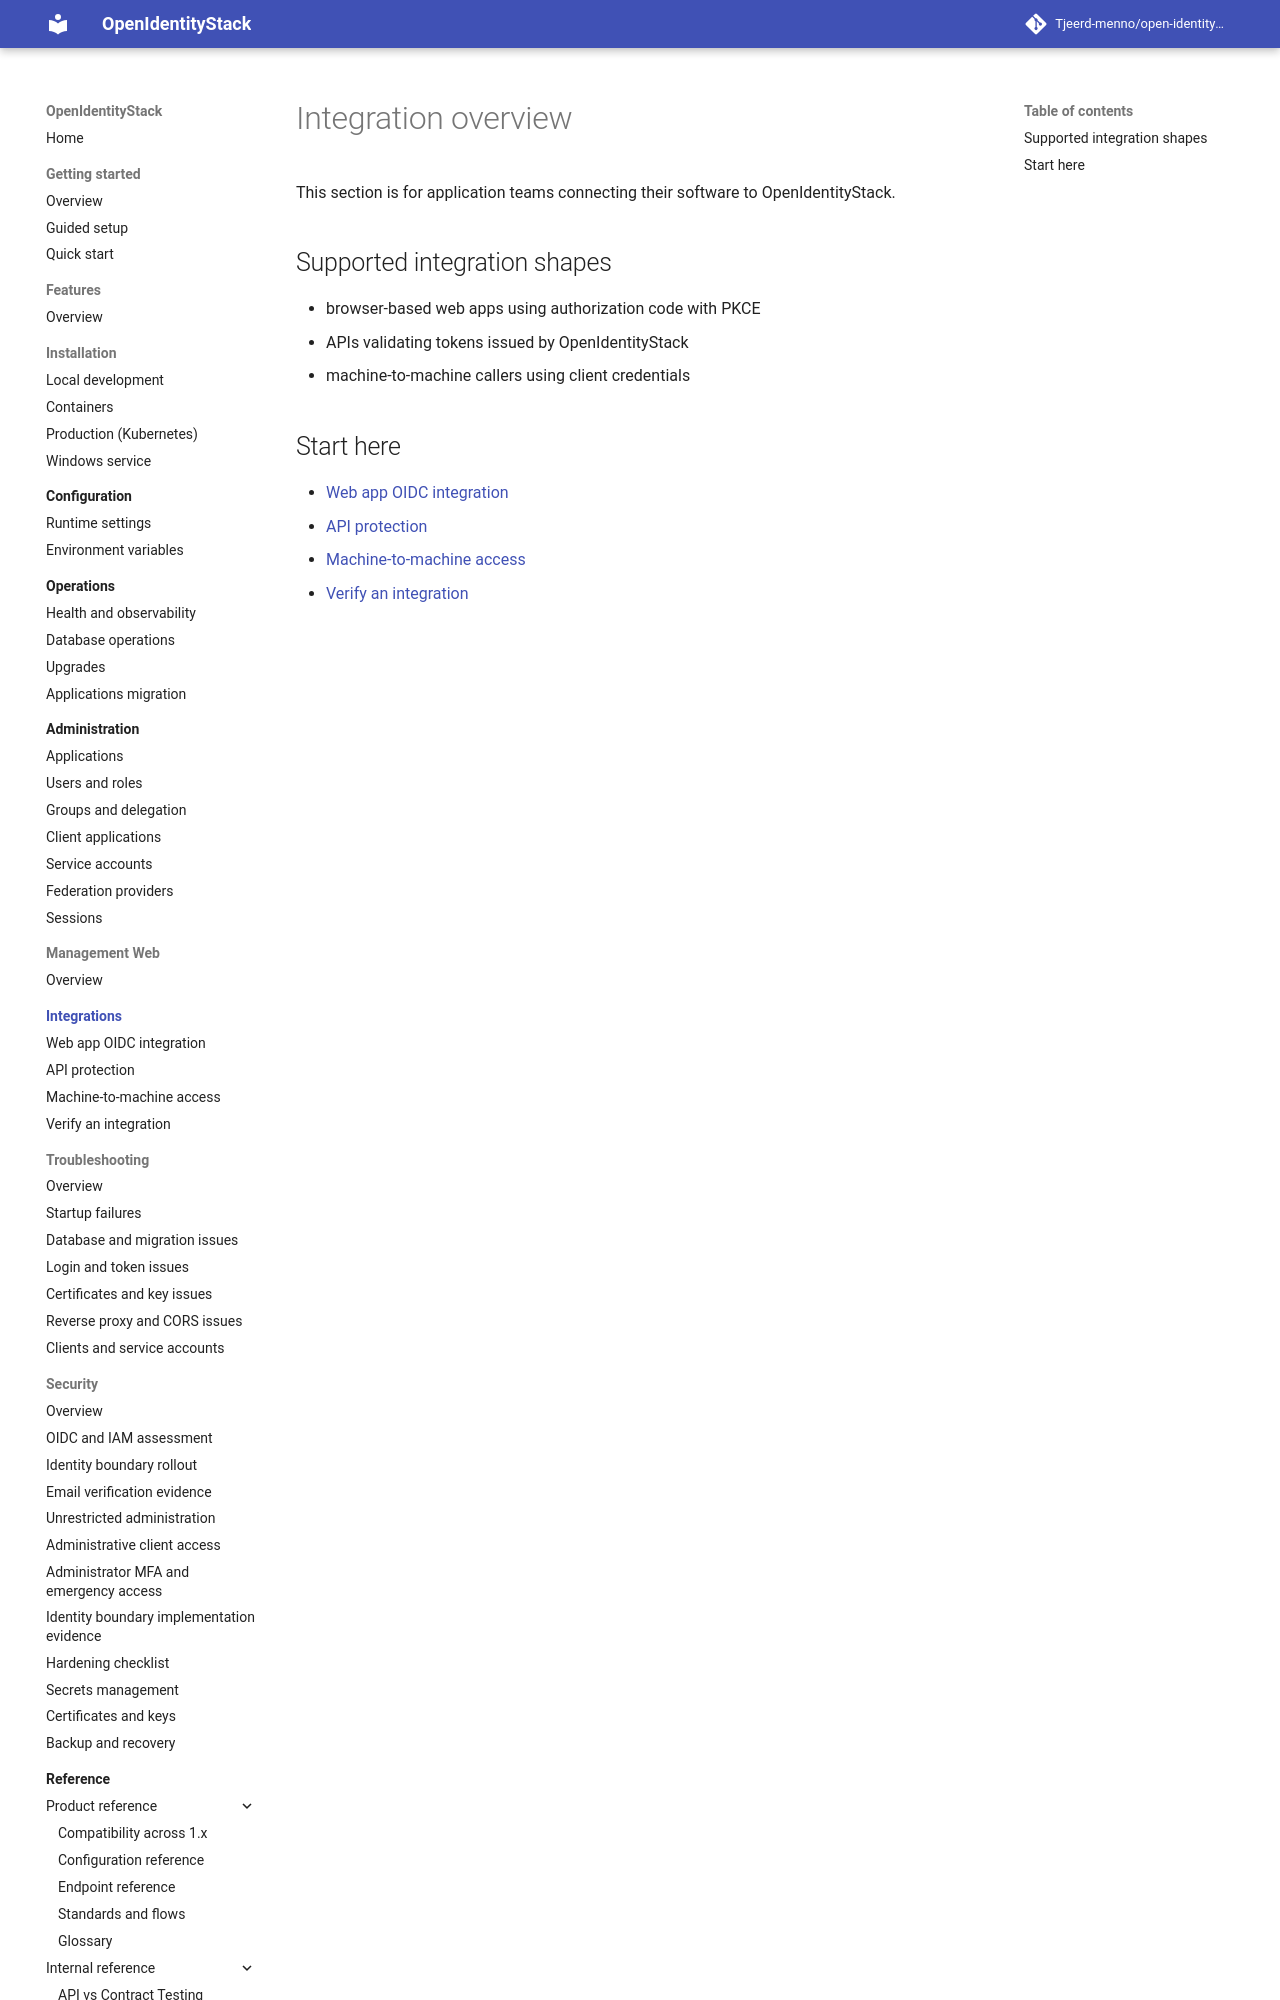

repository: Tjeerd-menno/open-identity-stack · page: integrations/index.html · generator: mkdocs

# Integration overview

This section is for application teams connecting their software to OpenIdentityStack.

## Supported integration shapes

- browser-based web apps using authorization code with PKCE
- APIs validating tokens issued by OpenIdentityStack
- machine-to-machine callers using client credentials
